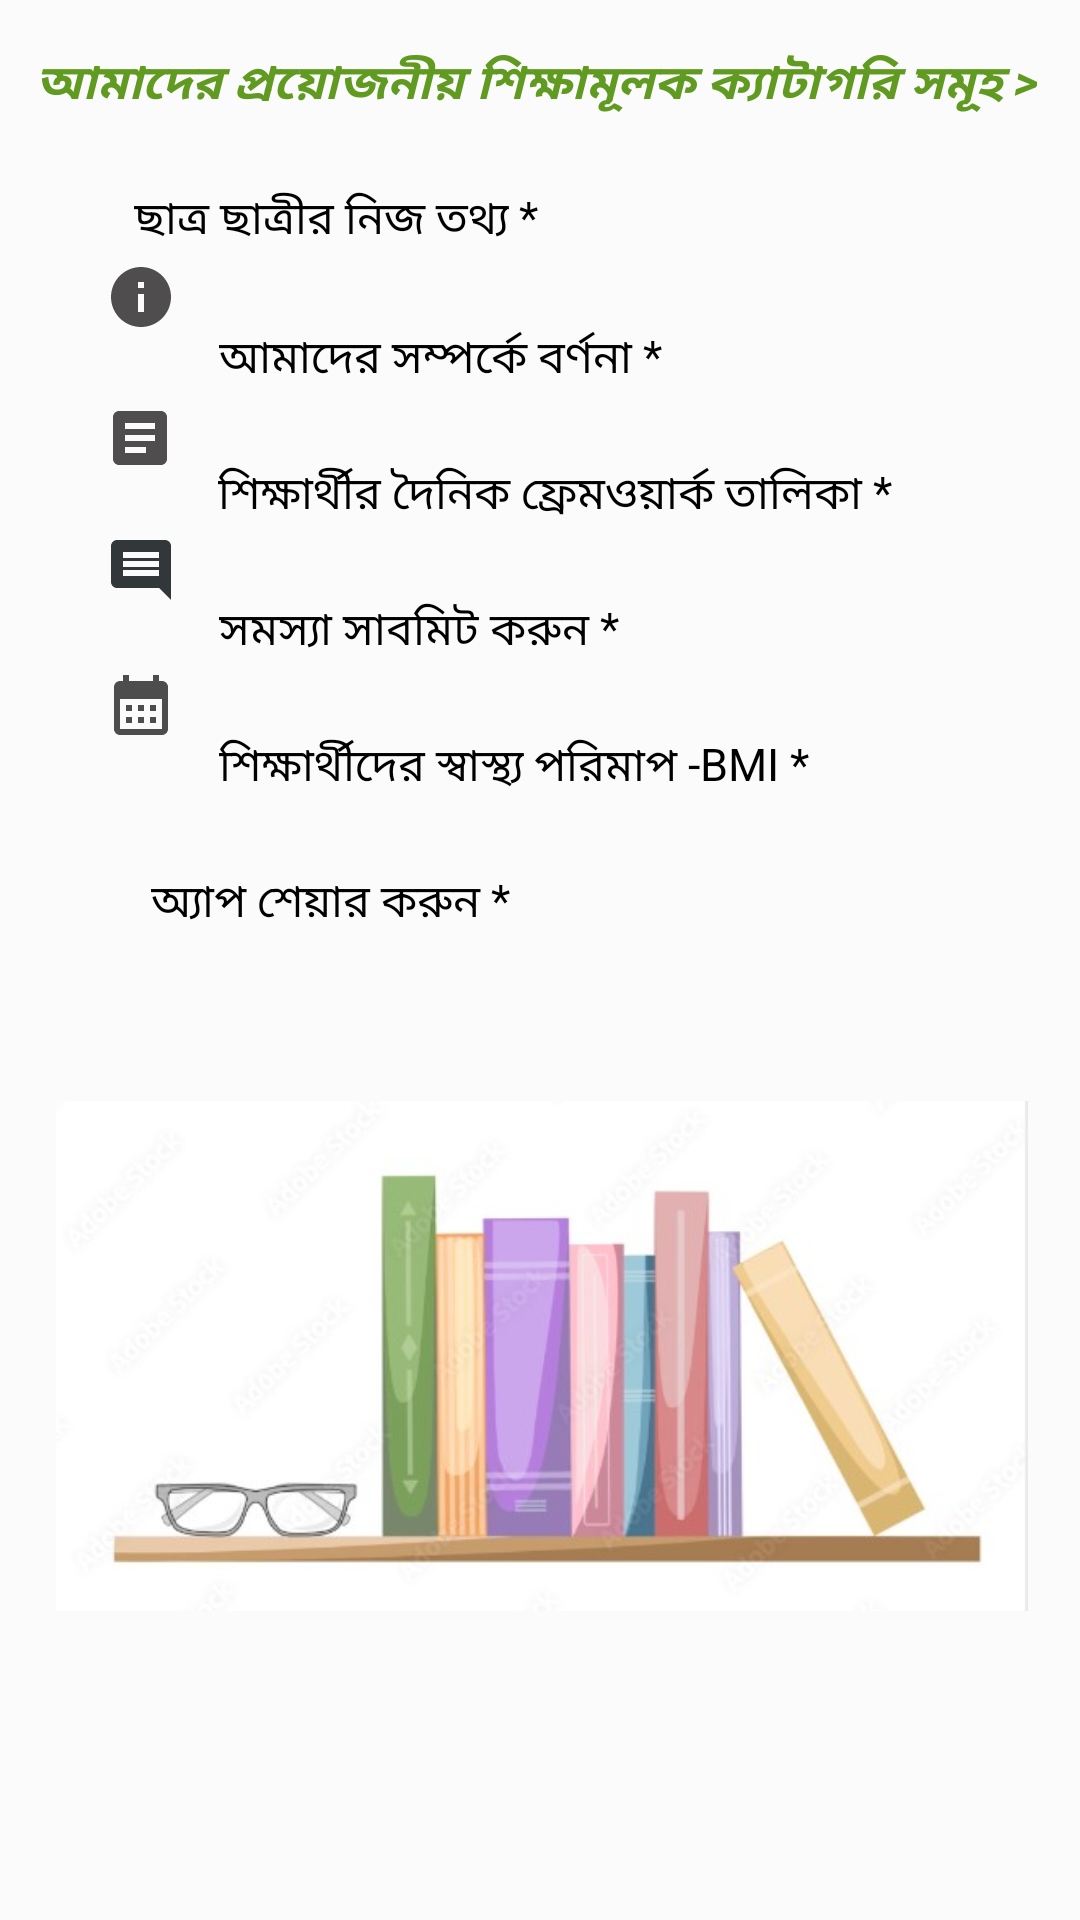

This screen was rendered from an Android layout file. Write that file and the resources it references.
<!-- AndroidManifest.xml: application theme Theme.StudentDailyFramework -->
<!-- res/layout/fragment_more.xml -->
<?xml version="1.0" encoding="utf-8"?>
<androidx.constraintlayout.widget.ConstraintLayout
    xmlns:android="http://schemas.android.com/apk/res/android"
    xmlns:tools="http://schemas.android.com/tools"
    android:layout_width="match_parent"
    android:layout_height="match_parent"
    android:background="@color/white"
    xmlns:app="http://schemas.android.com/apk/res-auto"
    tools:context=".MoreFragment">

    <TextView
        android:layout_width="match_parent"
        android:layout_height="24dp"
        android:layout_marginStart="12dp"
        android:layout_marginTop="16dp"
        android:text="আমাদের প্রয়োজনীয় শিক্ষামূলক ক্যাটাগরি সমূহ >"
        android:textColor="#619A20"
        android:textSize="16dp"
        android:textStyle="bold|italic"
        app:layout_constraintEnd_toEndOf="parent"
        app:layout_constraintHorizontal_bias="0.02"
        app:layout_constraintStart_toStartOf="parent"
        app:layout_constraintTop_toTopOf="parent" />

    <androidx.constraintlayout.widget.ConstraintLayout
        android:id="@+id/constraintLayout3"
        android:layout_width="match_parent"
        android:layout_height="285dp"
        android:layout_marginStart="12dp"
        android:layout_marginTop="54dp"
        android:layout_marginEnd="12dp"
        android:paddingBottom="20dp"
        app:layout_constraintEnd_toEndOf="parent"
        app:layout_constraintHorizontal_bias="1.0"
        app:layout_constraintStart_toStartOf="parent"
        app:layout_constraintTop_toTopOf="parent"
        tools:ignore="MissingConstraints">


        <ImageView
            android:id="@+id/imageView14"
            android:layout_width="wrap_content"
            android:layout_height="wrap_content"
            android:layout_marginStart="26dp"
            android:layout_marginTop="13dp"
            android:layout_marginEnd="8dp"
            android:src="@drawable/mypost"
            app:layout_constraintEnd_toStartOf="@+id/mypostlist"
            app:layout_constraintStart_toStartOf="parent"
            app:layout_constraintTop_toTopOf="parent" />

        <TextView
            android:id="@+id/mypostlist"
            android:layout_width="242dp"
            android:layout_height="wrap_content"
            android:layout_marginStart="7dp"
            android:layout_marginTop="8dp"
            android:layout_marginEnd="70dp"
            android:text="ছাত্র ছাত্রীর নিজ তথ্য *"
            android:textColor="@color/black"
            android:textSize="15sp"
            android:textStyle="normal"
            app:layout_constraintEnd_toEndOf="parent"
            app:layout_constraintStart_toEndOf="@+id/imageView14"
            app:layout_constraintTop_toTopOf="parent" />

        <ImageView
            android:id="@+id/About_us_imageview"
            android:layout_width="wrap_content"
            android:layout_height="wrap_content"
            android:layout_marginStart="8dp"
            android:layout_marginTop="20dp"
            android:layout_marginEnd="8dp"
            android:src="@drawable/ic_abut_us"
            app:layout_constraintEnd_toEndOf="parent"
            app:layout_constraintHorizontal_bias="0.051"
            app:layout_constraintStart_toStartOf="parent"
            app:layout_constraintTop_toBottomOf="@+id/imageView14" />

        <TextView
            android:id="@+id/About_us_textview"
            android:layout_width="242dp"
            android:layout_height="wrap_content"
            android:layout_marginStart="14dp"
            android:layout_marginTop="24dp"
            android:layout_marginEnd="60dp"
            android:text="আমাদের সম্পর্কে বর্ণনা *"
            android:textColor="@color/black"
            android:textSize="15sp"
            app:layout_constraintEnd_toEndOf="parent"
            app:layout_constraintHorizontal_bias="0.0"
            app:layout_constraintStart_toEndOf="@+id/About_us_imageview"
            app:layout_constraintTop_toBottomOf="@+id/mypostlist" />

        <ImageView
            android:id="@+id/ruleslist_imageview"
            android:layout_width="wrap_content"
            android:layout_height="wrap_content"
            android:layout_marginStart="8dp"
            android:layout_marginTop="23dp"
            android:layout_marginEnd="8dp"
            android:src="@drawable/ic_ruleslist"
            app:layout_constraintEnd_toEndOf="parent"
            app:layout_constraintHorizontal_bias="0.05"
            app:layout_constraintStart_toStartOf="parent"
            app:layout_constraintTop_toBottomOf="@+id/About_us_imageview" />

        <TextView
            android:id="@+id/ruleslist_textview"
            android:layout_width="242dp"
            android:layout_height="wrap_content"
            android:layout_marginStart="14dp"
            android:layout_marginTop="23dp"
            android:layout_marginEnd="60dp"
            android:text="শিক্ষার্থীর দৈনিক ফ্রেমওয়ার্ক তালিকা *"
            android:textColor="@color/black"
            android:textSize="15sp"
            app:layout_constraintEnd_toEndOf="parent"
            app:layout_constraintHorizontal_bias="0.0"
            app:layout_constraintStart_toEndOf="@+id/ruleslist_imageview"
            app:layout_constraintTop_toBottomOf="@+id/About_us_textview" />

        <ImageView
            android:id="@+id/problemlist_imageview"
            android:layout_width="wrap_content"
            android:layout_height="wrap_content"
            android:layout_marginStart="8dp"
            android:layout_marginTop="20dp"
            android:layout_marginEnd="8dp"
            android:src="@drawable/ic_baseline_comment_24"
            app:layout_constraintEnd_toEndOf="parent"
            app:layout_constraintHorizontal_bias="0.051"
            app:layout_constraintStart_toStartOf="parent"
            app:layout_constraintTop_toBottomOf="@+id/ruleslist_imageview" />

        <TextView
            android:id="@+id/problemlist_textview"
            android:layout_width="242dp"
            android:layout_height="wrap_content"
            android:layout_marginStart="14dp"
            android:layout_marginTop="23dp"
            android:layout_marginEnd="60dp"
            android:text="সমস্যা সাবমিট করুন *"
            android:textColor="@color/black"
            android:textSize="15sp"
            app:layout_constraintEnd_toEndOf="parent"
            app:layout_constraintHorizontal_bias="0.0"
            app:layout_constraintStart_toEndOf="@+id/problemlist_imageview"
            app:layout_constraintTop_toBottomOf="@+id/ruleslist_textview" />

        <ImageView
            android:id="@+id/calculator_imageview"
            android:layout_width="wrap_content"
            android:layout_height="wrap_content"
            android:layout_marginStart="8dp"
            android:layout_marginTop="21dp"
            android:layout_marginEnd="8dp"
            android:src="@drawable/ic_user_calendar_24"
            app:layout_constraintEnd_toEndOf="parent"
            app:layout_constraintHorizontal_bias="0.051"
            app:layout_constraintStart_toStartOf="parent"
            app:layout_constraintTop_toBottomOf="@+id/problemlist_imageview" />

        <TextView
            android:id="@+id/calculator_page"
            android:layout_width="242dp"
            android:layout_height="wrap_content"
            android:layout_marginStart="14dp"
            android:layout_marginTop="23dp"
            android:layout_marginEnd="60dp"
            android:text="শিক্ষার্থীদের স্বাস্থ্য পরিমাপ -BMI *"
            android:textColor="@color/black"
            android:textSize="15sp"
            app:layout_constraintEnd_toEndOf="parent"
            app:layout_constraintHorizontal_bias="0.0"
            app:layout_constraintStart_toEndOf="@+id/calculator_imageview"
            app:layout_constraintTop_toBottomOf="@+id/problemlist_textview" />

        <ImageView
            android:id="@+id/share_imageview"
            android:layout_width="wrap_content"
            android:layout_height="wrap_content"
            android:layout_marginStart="8dp"
            android:layout_marginTop="19dp"
            android:layout_marginEnd="8dp"
            android:src="@drawable/ic_share"
            app:layout_constraintEnd_toEndOf="parent"
            app:layout_constraintHorizontal_bias="0.051"
            app:layout_constraintStart_toStartOf="parent"
            app:layout_constraintTop_toBottomOf="@+id/calculator_imageview" />

        <TextView
            android:id="@+id/share_textview"
            android:layout_width="242dp"
            android:layout_height="wrap_content"
            android:layout_marginStart="14dp"
            android:layout_marginTop="23dp"
            android:layout_marginEnd="60dp"
            android:text="অ্যাপ শেয়ার করুন *"
            android:textColor="@color/black"
            android:textSize="15sp"
            app:layout_constraintEnd_toEndOf="parent"
            app:layout_constraintHorizontal_bias="0.0"
            app:layout_constraintStart_toEndOf="@+id/share_imageview"
            app:layout_constraintTop_toBottomOf="@+id/calculator_page" />

    </androidx.constraintlayout.widget.ConstraintLayout>

    <ImageView
        android:id="@+id/endmore_imageview"
        android:layout_width="390dp"
        android:layout_height="170dp"
        android:layout_marginStart="16dp"
        android:layout_marginTop="28dp"
        android:layout_marginEnd="16dp"
        android:src="@drawable/libary"
        app:layout_constraintEnd_toEndOf="parent"
        app:layout_constraintHorizontal_bias="0.498"
        app:layout_constraintStart_toStartOf="parent"
        app:layout_constraintTop_toBottomOf="@+id/constraintLayout3" />

</androidx.constraintlayout.widget.ConstraintLayout>
<!-- resources referenced by this layout -->
<resources>
  <color name="black">#FF000000</color>
  <color name="white">#FBFBFB</color>
  <!-- drawable ic_abut_us (drawable) -->
  <vector android:height="24dp" android:tint="#4F4D4D"
      android:viewportHeight="24" android:viewportWidth="24"
      android:width="24dp" xmlns:android="http://schemas.android.com/apk/res/android">
      <path android:fillColor="@android:color/white" android:pathData="M12,2C6.48,2 2,6.48 2,12s4.48,10 10,10 10,-4.48 10,-10S17.52,2 12,2zM13,17h-2v-6h2v6zM13,9h-2L11,7h2v2z"/>
  </vector>
  <!-- drawable ic_baseline_comment_24 (drawable) -->
  <vector android:autoMirrored="true" android:height="24dp"
      android:tint="#32383A" android:viewportHeight="24"
      android:viewportWidth="24" android:width="24dp" xmlns:android="http://schemas.android.com/apk/res/android">
      <path android:fillColor="@android:color/white" android:pathData="M21.99,4c0,-1.1 -0.89,-2 -1.99,-2L4,2c-1.1,0 -2,0.9 -2,2v12c0,1.1 0.9,2 2,2h14l4,4 -0.01,-18zM18,14L6,14v-2h12v2zM18,11L6,11L6,9h12v2zM18,8L6,8L6,6h12v2z"/>
  </vector>
  <!-- drawable ic_ruleslist (drawable) -->
  <vector android:autoMirrored="true" android:height="24dp"
      android:tint="#4F4D4D" android:viewportHeight="24"
      android:viewportWidth="24" android:width="24dp" xmlns:android="http://schemas.android.com/apk/res/android">
      <path android:fillColor="@android:color/white" android:pathData="M19,3L5,3c-1.1,0 -2,0.9 -2,2v14c0,1.1 0.9,2 2,2h14c1.1,0 2,-0.9 2,-2L21,5c0,-1.1 -0.9,-2 -2,-2zM14,17L7,17v-2h7v2zM17,13L7,13v-2h10v2zM17,9L7,9L7,7h10v2z"/>
  </vector>
  <!-- drawable ic_user_calendar_24 (drawable) -->
  <vector android:height="24dp" android:tint="#4E4D4D"
      android:viewportHeight="24" android:viewportWidth="24"
      android:width="24dp" xmlns:android="http://schemas.android.com/apk/res/android">
      <path android:fillColor="@android:color/white" android:pathData="M19,4h-1V2h-2v2H8V2H6v2H5C3.89,4 3.01,4.9 3.01,6L3,20c0,1.1 0.89,2 2,2h14c1.1,0 2,-0.9 2,-2V6C21,4.9 20.1,4 19,4zM19,20H5V10h14V20zM9,14H7v-2h2V14zM13,14h-2v-2h2V14zM17,14h-2v-2h2V14zM9,18H7v-2h2V18zM13,18h-2v-2h2V18zM17,18h-2v-2h2V18z"/>
  </vector>
  <!-- drawable libary: jpg bitmap (drawable, 24085 bytes) -->
  <style name="Theme.StudentDailyFramework" parent="Base.Theme.StudentDailyFramework" />
  <style name="Base.Theme.StudentDailyFramework" parent="Theme.Material3.DayNight.NoActionBar">
          <item name="colorPrimary">#4CAF50</item>
          <item name="colorPrimaryVariant">@color/purple_700</item>
          <item name="colorOnPrimary">@color/white</item>
          
          <item name="colorSecondary">@color/teal_200</item>
          <item name="colorSecondaryVariant">@color/teal_700</item>
          <item name="colorOnSecondary">@color/black</item>
          
          
      </style>
  <color name="purple_700">#8BC34A</color>
  <color name="teal_200">#FF03DAC5</color>
  <color name="teal_700">#FF018786</color>
</resources>
